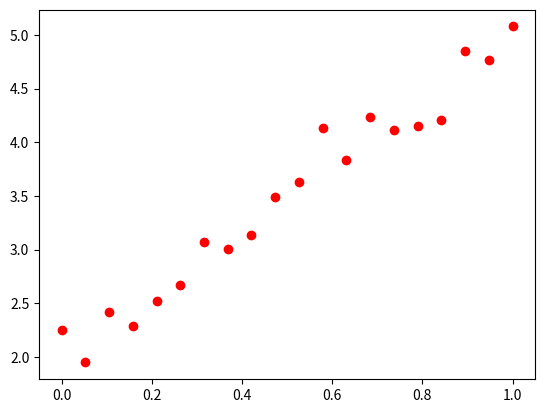

Source code (Python):
import numpy as np
import matplotlib.pyplot as plt

# ------------------ 散点图 -----------------------
x = np.linspace(0, 1, 20)
y = 3 * x + 2  # 直线公式
# 噪点率: 点的散乱程度，当值越大，散乱程度越高
noise = 0.2
# np.random.normal 按要求随机生成正态分布
y += np.random.normal(0, noise, y.shape)

plt.plot(x, y, 'ro')
plt.show()
